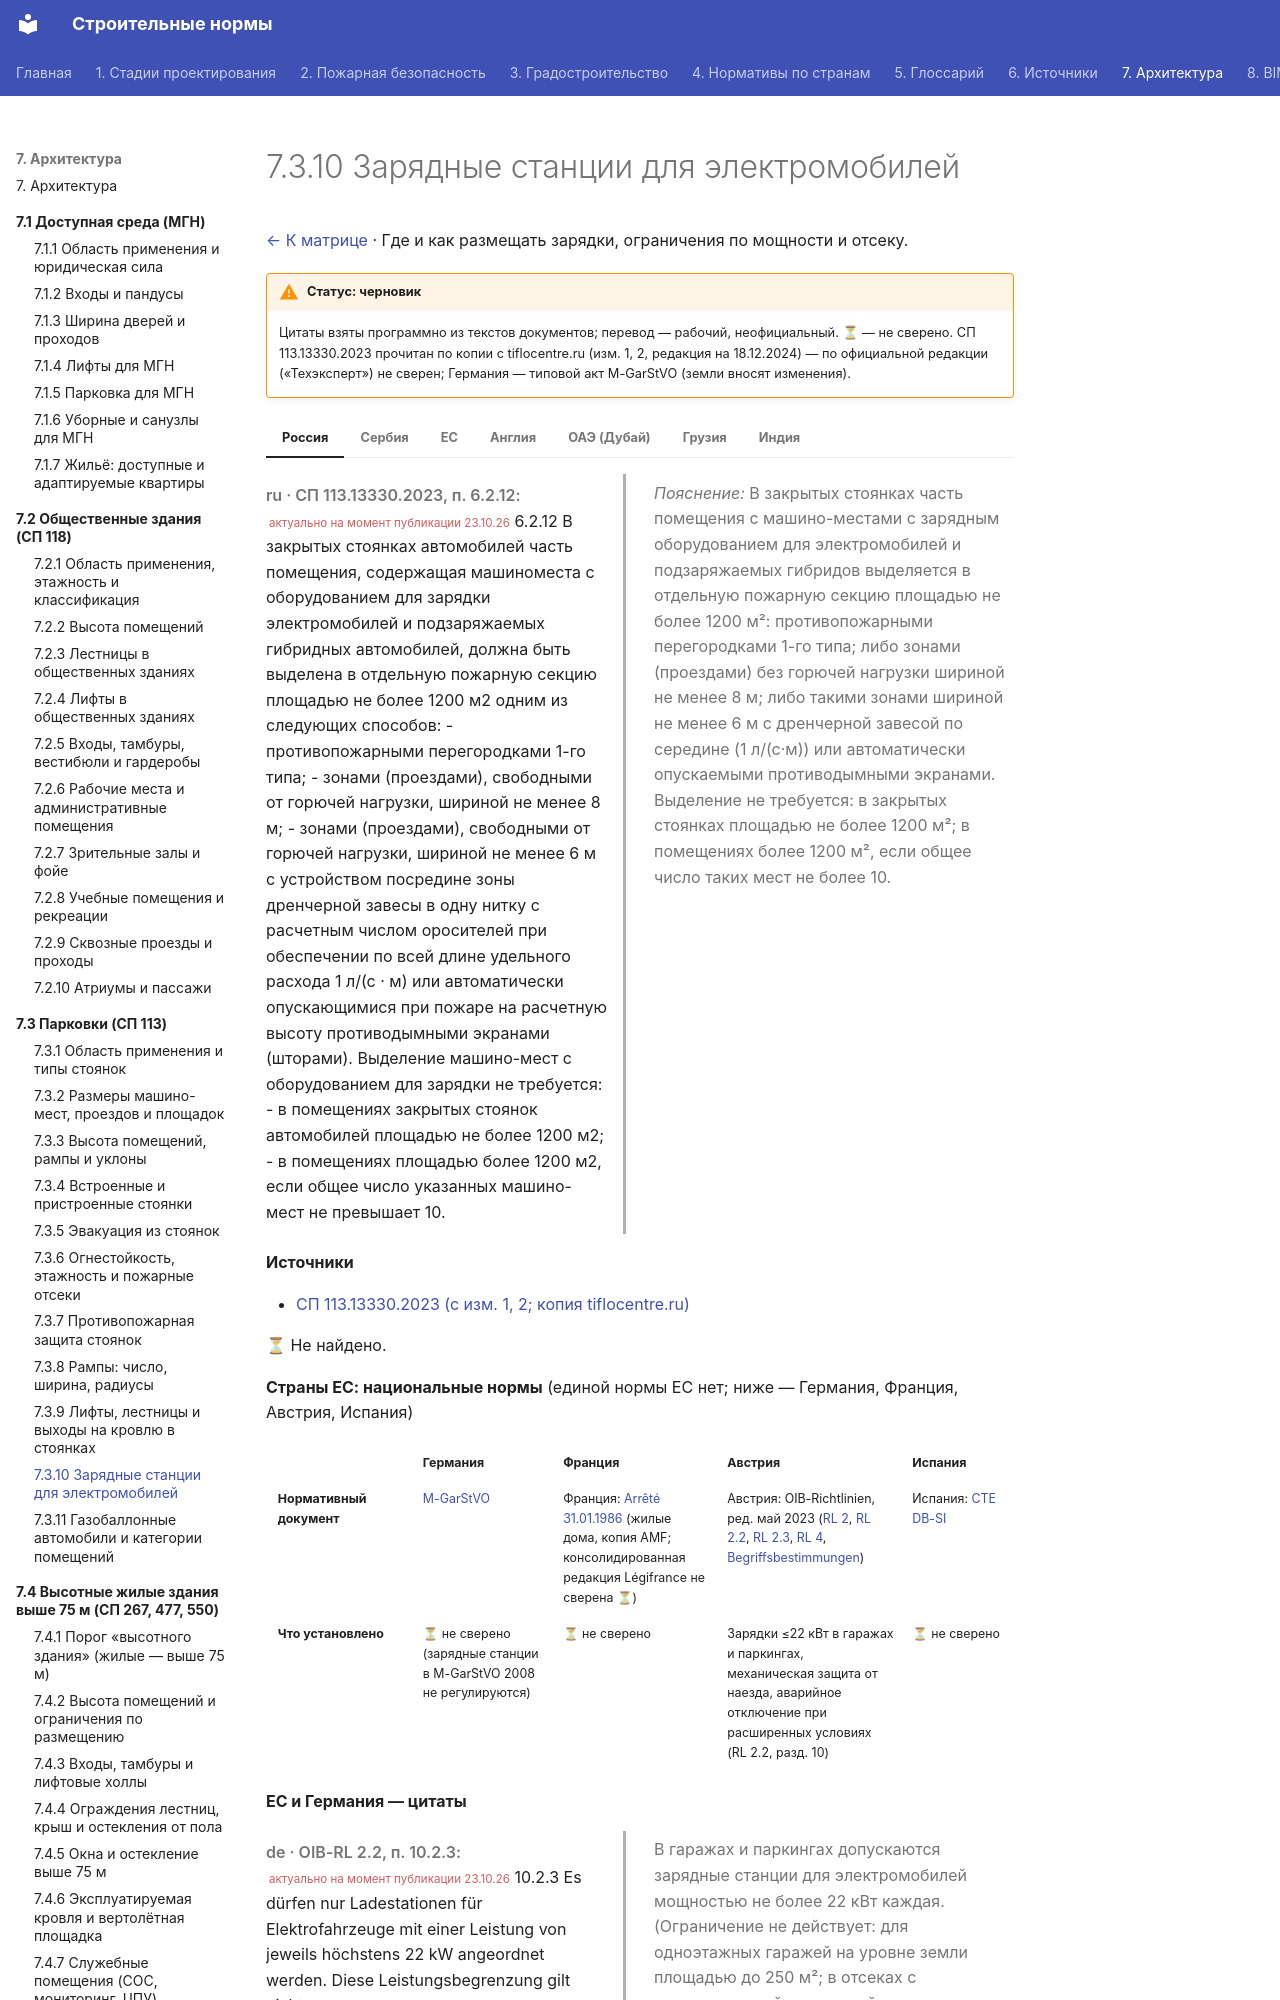

repository: kuskuznetsova-ux/building_codes · page: parkovki/zaryadka/index.html · generator: mkdocs

# 7.3.10 Зарядные станции для электромобилей

[← К матрице](index.md) · Где и как размещать зарядки, ограничения по мощности и отсеку.

!!! warning "Статус: черновик"
    Цитаты взяты программно из текстов документов; перевод — рабочий, неофициальный. **⏳** — не сверено. СП 113.13330.2023 прочитан по копии с tiflocentre.ru (изм. 1, 2, редакция на 18.12.2024) — по официальной редакции («Техэксперт») не сверен; Германия — типовой акт M-GarStVO (земли вносят изменения).

=== "Россия"

    <div class="pair" markdown>
    <div class="orig" markdown>

    *ru · СП 113.13330.2023, п. 6.2.12:* <small class="actual">актуально на момент публикации 23.10.26</small> 6.2.12 В закрытых стоянках автомобилей часть помещения, содержащая машиноместа с оборудованием для зарядки электромобилей и подзаряжаемых гибридных автомобилей, должна быть выделена в отдельную пожарную секцию площадью не более 1200 м2 одним из следующих способов: - противопожарными перегородками 1-го типа; - зонами (проездами), свободными от горючей нагрузки, шириной не менее 8 м; - зонами (проездами), свободными от горючей нагрузки, шириной не менее 6 м с устройством посредине зоны дренчерной завесы в одну нитку с расчетным числом оросителей при обеспечении по всей длине удельного расхода 1 л/(с · м) или автоматически опускающимися при пожаре на расчетную высоту противодымными экранами (шторами). Выделение машино-мест с оборудованием для зарядки не требуется: - в помещениях закрытых стоянок автомобилей площадью не более 1200 м2; - в помещениях площадью более 1200 м2, если общее число указанных машино-мест не превышает 10.

    </div>
    <div class="ru" markdown>

    *Пояснение:* В закрытых стоянках часть помещения с машино-местами с зарядным оборудованием для электромобилей и подзаряжаемых гибридов выделяется в отдельную пожарную секцию площадью не более 1200 м²: противопожарными перегородками 1-го типа; либо зонами (проездами) без горючей нагрузки шириной не менее 8 м; либо такими зонами шириной не менее 6 м с дренчерной завесой по середине (1 л/(с·м)) или автоматически опускаемыми противодымными экранами. Выделение не требуется: в закрытых стоянках площадью не более 1200 м²; в помещениях более 1200 м², если общее число таких мест не более 10.

    </div>
    </div>

    **Источники**

    - [СП 113.13330.2023 (с изм. 1, 2; копия tiflocentre.ru)](https://tiflocentre.ru/documents/sp_113.13330.2023.php)

=== "Сербия"

    ⏳ Не найдено.

=== "ЕС"

    **Страны ЕС: национальные нормы** (единой нормы ЕС нет; ниже — Германия, Франция, Австрия, Испания)

    <div class="matrix fire eu" markdown>
